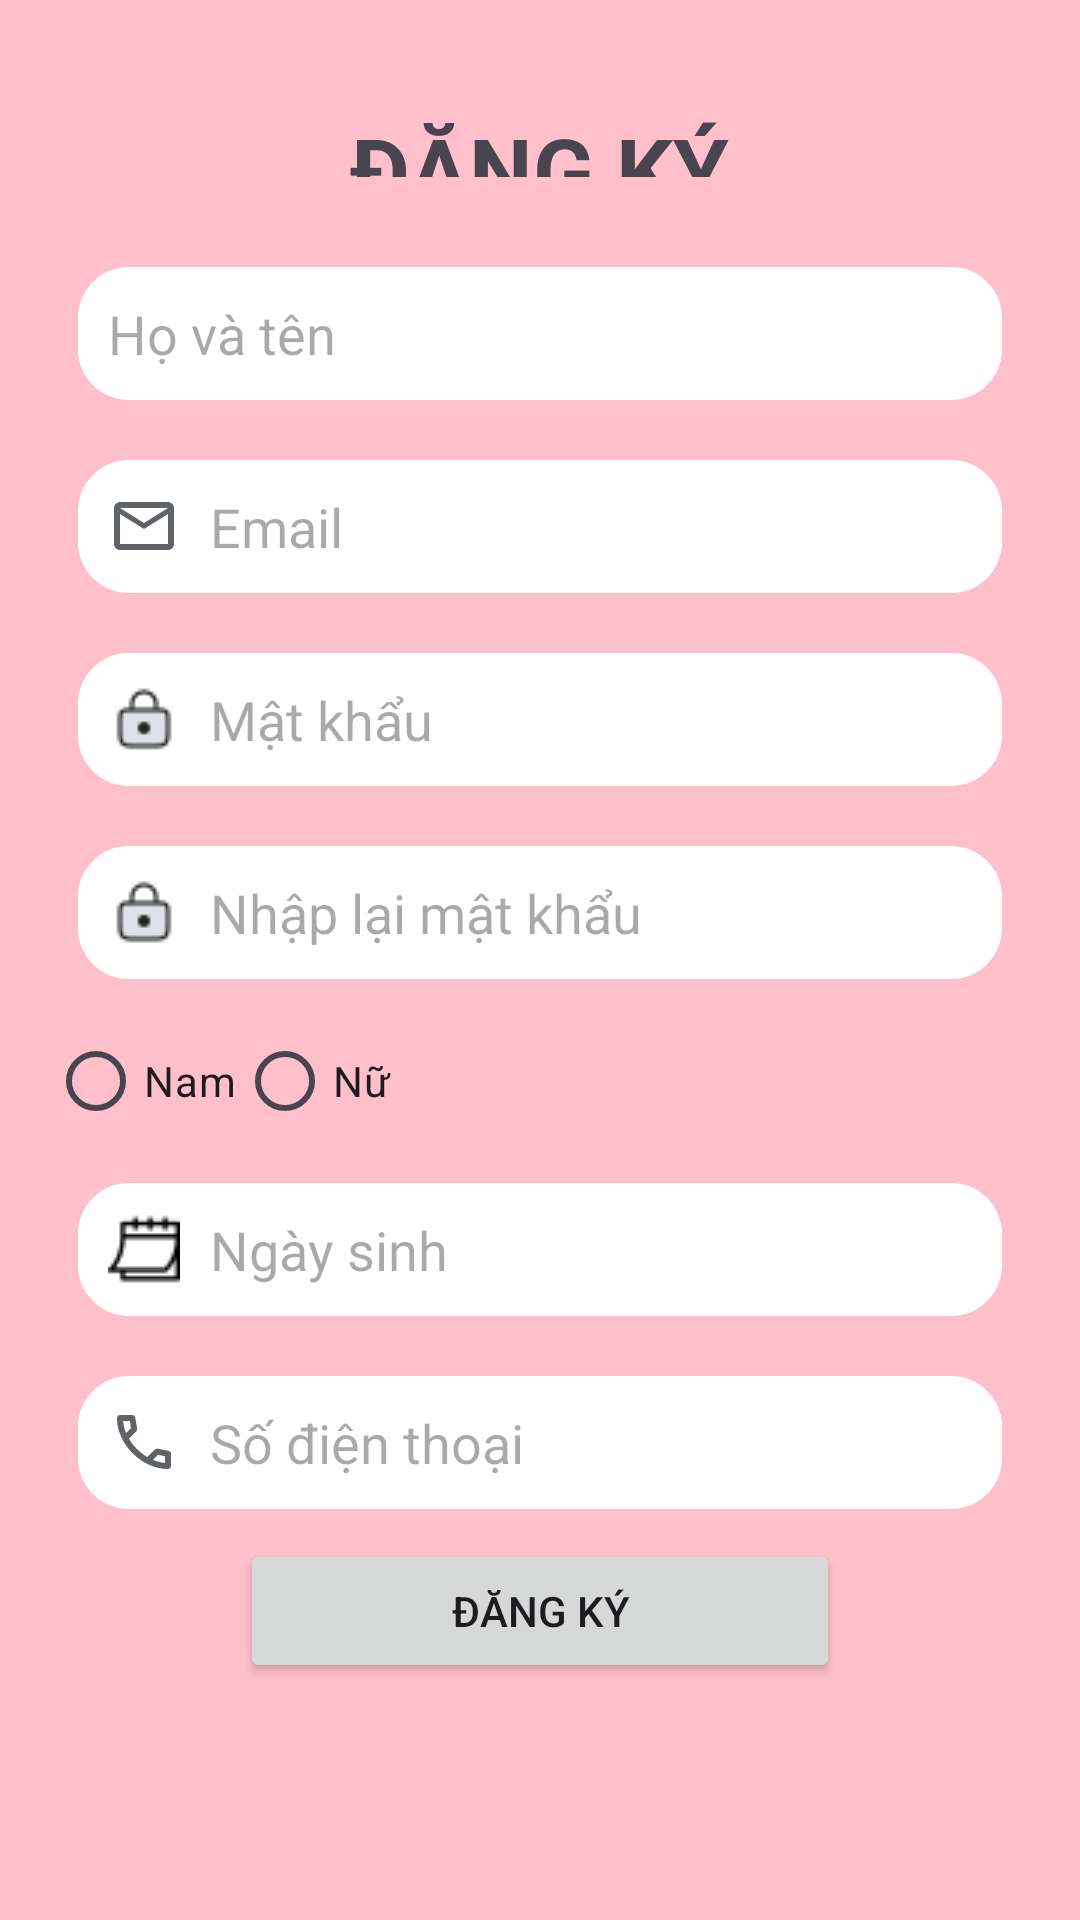

The Android layout XML behind this screen, and the referenced resources:
<!-- AndroidManifest.xml: application theme Theme.AppNgheNhac -->
<!-- res/layout/layout_register.xml -->
<?xml version="1.0" encoding="utf-8"?>
<RelativeLayout xmlns:android="http://schemas.android.com/apk/res/android"
    xmlns:tools="http://schemas.android.com/tools"
    android:layout_width="match_parent"
    android:layout_height="match_parent"
    android:background="@color/pink"
    android:paddingLeft="@dimen/size16dp"
    android:paddingTop="@dimen/size16dp"
    android:paddingRight="@dimen/size16dp"
    android:paddingBottom="@dimen/size16dp"
    tools:context=".activity.RegisterActivity">

    <TextView
        android:layout_width="wrap_content"
        android:layout_height="wrap_content"
        android:layout_above="@+id/lnKhungDangKy"
        android:layout_centerHorizontal="true"
        android:layout_marginStart="@dimen/size10dp"
        android:layout_marginTop="@dimen/size10dp"
        android:layout_marginEnd="@dimen/size10dp"
        android:layout_marginBottom="@dimen/size10dp"
        android:padding="@dimen/size10dp"
        android:text="@string/dangky"
        android:textSize="@dimen/size30sp"
        android:textStyle="bold" />

    <LinearLayout
        android:id="@+id/lnKhungDangKy"
        android:layout_width="match_parent"
        android:layout_height="wrap_content"
        android:layout_centerHorizontal="true"
        android:layout_centerVertical="true"
        android:orientation="vertical">

        <EditText
            android:id="@+id/idFullName"
            android:layout_width="match_parent"
            android:layout_height="wrap_content"
            android:layout_margin="@dimen/size10dp"
            android:background="@drawable/radius_edittext"
            android:drawableLeft="@drawable/baseline_account_circle_24"
            android:drawablePadding="@dimen/size10dp"
            android:hint="@string/hoten"
            android:padding="@dimen/size10dp"
            android:textColor="@color/black" />

        <EditText
            android:id="@+id/idEmail"
            android:layout_width="match_parent"
            android:layout_height="wrap_content"
            android:layout_margin="@dimen/size10dp"
            android:background="@drawable/radius_edittext"
            android:drawableLeft="@drawable/mail_24dp_fill0_wght400_grad0_opsz24"
            android:drawablePadding="@dimen/size10dp"
            android:hint="@string/email"
            android:padding="@dimen/size10dp"
            android:textColor="@color/black" />

        <EditText
            android:id="@+id/idPassword"
            android:layout_width="match_parent"
            android:layout_height="wrap_content"
            android:layout_margin="@dimen/size10dp"
            android:background="@drawable/radius_edittext"
            android:drawableLeft="@drawable/unlock"
            android:drawablePadding="@dimen/size10dp"
            android:hint="@string/matkhau"
            android:padding="@dimen/size10dp"
            android:password="true"
            android:textColor="@color/black" />

        <EditText
            android:id="@+id/idConfirmPassword"
            android:layout_width="match_parent"
            android:layout_height="wrap_content"
            android:layout_margin="@dimen/size10dp"
            android:background="@drawable/radius_edittext"
            android:drawableLeft="@drawable/unlock"
            android:drawablePadding="@dimen/size10dp"
            android:hint="@string/nhaplaimatkhau"
            android:padding="@dimen/size10dp"
            android:password="true"
            android:textColor="@color/black" />

        <RadioGroup
            android:id="@+id/idRGender"
            android:layout_width="match_parent"
            android:layout_height="wrap_content"
            android:orientation="horizontal">

            <RadioButton
                android:id="@+id/idNam"
                android:layout_width="wrap_content"
                android:layout_height="wrap_content"
                android:text="Nam" />

            <RadioButton
                android:id="@+id/idNu"
                android:layout_width="wrap_content"
                android:layout_height="wrap_content"
                android:text="Nữ" />
        </RadioGroup>

        <EditText
            android:id="@+id/idBirthDate"
            android:layout_width="match_parent"
            android:layout_height="wrap_content"
            android:layout_margin="@dimen/size10dp"
            android:background="@drawable/radius_edittext"
            android:drawableLeft="@drawable/date"
            android:drawablePadding="@dimen/size10dp"
            android:hint="@string/ngaysinh"
            android:padding="@dimen/size10dp"
            android:textColor="@color/black"

            />

        <EditText
            android:id="@+id/idPhone"
            android:layout_width="match_parent"
            android:layout_height="wrap_content"
            android:layout_margin="@dimen/size10dp"
            android:background="@drawable/radius_edittext"
            android:drawableLeft="@drawable/call_24dp_fill0_wght400_grad0_opsz24"
            android:drawablePadding="@dimen/size10dp"
            android:hint="@string/phone"
            android:padding="@dimen/size10dp"
            android:textColor="@color/black"

            />

        <androidx.appcompat.widget.AppCompatButton
            android:id="@+id/btnDK"
            android:layout_width="200dp"
            android:layout_height="wrap_content"
            android:layout_gravity="center"
            android:layout_weight="1"
            android:padding="@dimen/size10dp"
            android:text="@string/dangky" />

    </LinearLayout>

    <ProgressBar
        android:id="@+id/idprogressbar"
        android:layout_width="wrap_content"
        android:layout_height="wrap_content"
        android:layout_centerHorizontal="true"
        android:layout_centerVertical="true"
        android:elevation="@dimen/size10dp"
        android:visibility="gone" />
</RelativeLayout>
<!-- resources referenced by this layout -->
<resources>
  <color name="black">#FF000000</color>
  <color name="pink">#FFC0CB</color>
  <dimen name="size10dp">10dp</dimen>
  <dimen name="size16dp">16dp</dimen>
  <dimen name="size30sp">30sp</dimen>
  <!-- drawable call_24dp_fill0_wght400_grad0_opsz24 (drawable) -->
  <vector xmlns:android="http://schemas.android.com/apk/res/android"
      android:width="24dp"
      android:height="24dp"
      android:viewportWidth="960"
      android:viewportHeight="960">
      <path
          android:fillColor="#5f6368"
          android:pathData="M798,840q-125,0 -247,-54.5T329,631Q229,531 174.5,409T120,162q0,-18 12,-30t30,-12h162q14,0 25,9.5t13,22.5l26,140q2,16 -1,27t-11,19l-97,98q20,37 47.5,71.5T387,574q31,31 65,57.5t72,48.5l94,-94q9,-9 23.5,-13.5T670,570l138,28q14,4 23,14.5t9,23.5v162q0,18 -12,30t-30,12ZM241,360l66,-66 -17,-94h-89q5,41 14,81t26,79ZM599,718q39,17 79.5,27t81.5,13v-88l-94,-19 -67,67ZM241,360ZM599,718Z" />
  </vector>
  <!-- drawable date: png bitmap (drawable, 503 bytes) -->
  <!-- drawable mail_24dp_fill0_wght400_grad0_opsz24 (drawable) -->
  <vector xmlns:android="http://schemas.android.com/apk/res/android"
      android:width="24dp"
      android:height="24dp"
      android:viewportWidth="960"
      android:viewportHeight="960">
      <path
          android:fillColor="#5f6368"
          android:pathData="M160,800q-33,0 -56.5,-23.5T80,720v-480q0,-33 23.5,-56.5T160,160h640q33,0 56.5,23.5T880,240v480q0,33 -23.5,56.5T800,800L160,800ZM480,520L160,320v400h640v-400L480,520ZM480,440 L800,240L160,240l320,200ZM160,320v-80,480 -400Z" />
  </vector>
  <!-- drawable radius_edittext (drawable) -->
  <?xml version="1.0" encoding="utf-8"?>
  <shape xmlns:android="http://schemas.android.com/apk/res/android">
      <corners android:radius="16dp" /> 
      <solid android:color="#FFFFFF" /> 
      <stroke
          android:width="2dp"
          android:color="@color/white" /> 
  </shape>
  <!-- drawable unlock: png bitmap (drawable, 708 bytes) -->
  <string name="dangky">ĐĂNG KÝ</string>
  <string name="email">Email</string>
  <string name="hoten">Họ và tên</string>
  <string name="matkhau">Mật khẩu</string>
  <string name="ngaysinh">Ngày sinh</string>
  <string name="nhaplaimatkhau">Nhập lại mật khẩu</string>
  <string name="phone">Số điện thoại</string>
  <style name="Theme.AppNgheNhac" parent="Base.Theme.AppNgheNhac" />
  <color name="white">#FFFFFFFF</color>
  <style name="Base.Theme.AppNgheNhac" parent="Theme.Material3.DayNight.NoActionBar">
          
          
      </style>
</resources>
